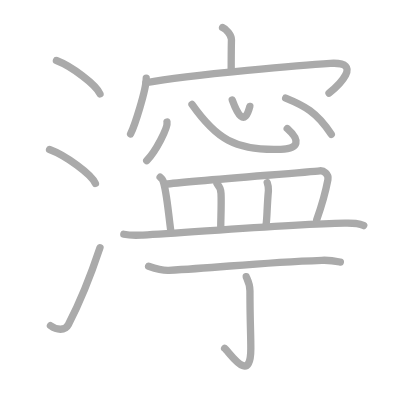
t = 0.00 s
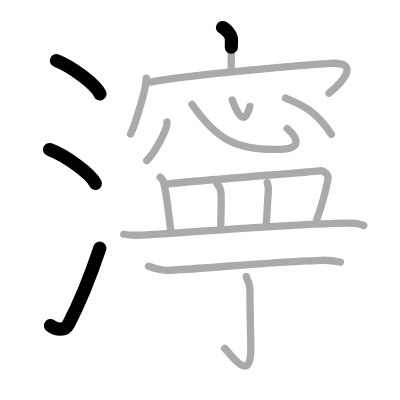
t = 3.50 s
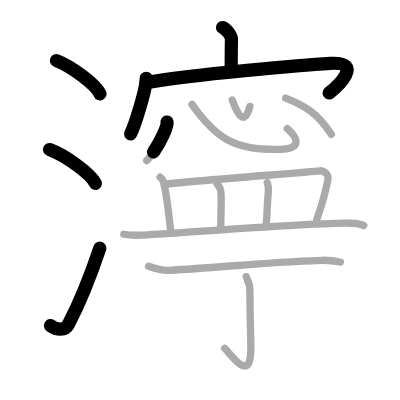
t = 6.75 s
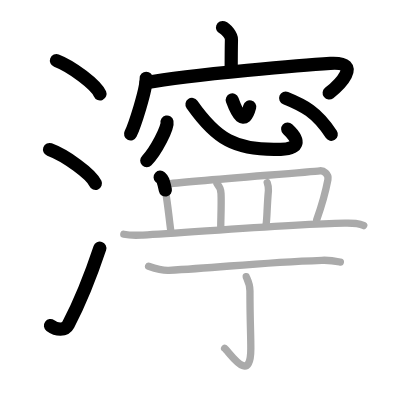
t = 10.25 s
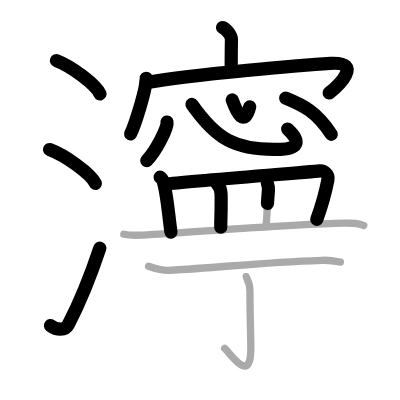
t = 13.50 s
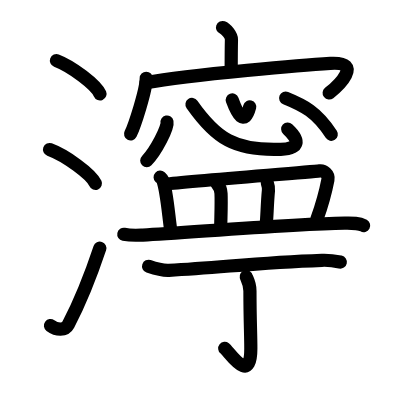
t = 17.00 s

The animated SVG that drew these frames (rendered in a browser with its animation timeline set to each time). Animation: 17 SMIL elements (animate=17); one cycle of 17.00 s.

<?xml version="1.0" standalone="no"?>
<!DOCTYPE svg PUBLIC "-//W3C//DTD SVG 1.1//EN"   "http://www.w3.org/Graphics/SVG/1.1/DTD/svg11.dtd">
<svg width="400px" height="400px"  version="1.1" xmlns="http://www.w3.org/2000/svg">
  <defs>
    <marker id="Triangle" viewBox="0 0 10 10" refX="0" refY="5" markerUnits="strokeWidth" markerWidth="3" style="stroke-opacity:0%;fill:#aaaaaa;" markerHeight="2" orient="auto">
      <path d="M 0 0 L 10 5 L 0 10 z" />
    </marker>
    
    <marker id="Arrow" viewBox="0 0 10 10" refX="5" refY="5" markerUnits="strokeWidth" markerWidth="1.8" style="stroke-opacity:0%;fill:#770000;" markerHeight="2" orient="auto">
      <path d="M 0 4 L 6 4 L 4 1 L 10 5 L 4 9 L 6 6 L 0 6 z" />
        <circle cx="5" cy="5" r="5" />
      </marker>
    
    <marker id="TriangleRed" viewBox="0 0 10 10" refX="0" refY="5" markerUnits="strokeWidth" markerWidth="3" style="stroke-opacity:0%;fill:#CC0000;" markerHeight="2" orient="auto">
      <path d="M 0 0 L 10 5 L 0 10 z" />
    </marker>
    
    <marker id="ArrowRed" viewBox="0 0 10 10" refX="5" refY="5" markerUnits="strokeWidth" markerWidth="1.8" style="stroke-opacity:0%;fill:#CC0000;" markerHeight="2" orient="auto">
      <path d="M 0 4 L 6 4 L 4 1 L 10 5 L 4 9 L 6 6 L 0 6 z" />
        <circle cx="5" cy="5" r="5" />
      </marker>
    
  </defs>
  
  <path style="fill:#ffffff; fill-opacity:100%; fill-rule:evenodd; stroke-width:0;" d="M 0 0 L 400px 0 L 400px 400px L 0 400px L 0 0" />

  <g transform="scale(3.6697247706422 3.6697247706422)">
<path style="fill:none; fill-opacity:0%; fill-rule:evenodd; stroke:#aaaaaa; stroke-opacity:100%; stroke-width: 1.5pt; stroke-linejoin:round; stroke-linecap:round;" d="M15.38 16.5c4.19 1.6 10.82 6.6 11.87 9.09"></path>
<path style="fill:none; fill-opacity:0%; fill-rule:evenodd; stroke:#aaaaaa; stroke-opacity:100%; stroke-width: 1.5pt; stroke-linejoin:round; stroke-linecap:round;" d="M13.5 40.75C17.91 42.38 24.9 47.46 26 50"></path>
<path style="fill:none; fill-opacity:0%; fill-rule:evenodd; stroke:#aaaaaa; stroke-opacity:100%; stroke-width: 1.5pt; stroke-linejoin:round; stroke-linecap:round;" d="M13.75 88.73c1.71 1.27 3.97 1.44 4.86-0.25C21.75 82.5 24.75 75 27.25 67.5"></path>
<path style="fill:none; fill-opacity:0%; fill-rule:evenodd; stroke:#aaaaaa; stroke-opacity:100%; stroke-width: 1.5pt; stroke-linejoin:round; stroke-linecap:round;" d="M60.64 7.5c1.01 0.37 2.46 2.21 2.43 3.29C63 14.2 63 15.99 63 19.09"></path>
<path style="fill:none; fill-opacity:0%; fill-rule:evenodd; stroke:#aaaaaa; stroke-opacity:100%; stroke-width: 1.5pt; stroke-linejoin:round; stroke-linecap:round;" d="M39.85 21.33c0 3.2-3.21 13.04-4.27 15.17"></path>
<path style="fill:none; fill-opacity:0%; fill-rule:evenodd; stroke:#aaaaaa; stroke-opacity:100%; stroke-width: 1.5pt; stroke-linejoin:round; stroke-linecap:round;" d="M39.76 22.55c12.49-2.3 44.32-4.95 50.25-5.28c9.27-0.51 1.96 6.26-0.35 8.1"></path>
<path style="fill:none; fill-opacity:0%; fill-rule:evenodd; stroke:#aaaaaa; stroke-opacity:100%; stroke-width: 1.5pt; stroke-linejoin:round; stroke-linecap:round;" d="M45.51 33.25c0.31 1.48-3.07 8.04-5.53 10.51"></path>
<path style="fill:none; fill-opacity:0%; fill-rule:evenodd; stroke:#aaaaaa; stroke-opacity:100%; stroke-width: 1.5pt; stroke-linejoin:round; stroke-linecap:round;" d="M52.32 28.46c6.53 9.29 11.7 12.68 24.18 12.23c5.11-0.18 5.34-2.43 1.77-5.65"></path>
<path style="fill:none; fill-opacity:0%; fill-rule:evenodd; stroke:#aaaaaa; stroke-opacity:100%; stroke-width: 1.5pt; stroke-linejoin:round; stroke-linecap:round;" d="M63.29 27.25c1.36 3.74 3.33 7.48 4.79 1.75"></path>
<path style="fill:none; fill-opacity:0%; fill-rule:evenodd; stroke:#aaaaaa; stroke-opacity:100%; stroke-width: 1.5pt; stroke-linejoin:round; stroke-linecap:round;" d="M77.85 26.73c4.85 1.97 8.49 3.77 12.43 9.88"></path>
<path style="fill:none; fill-opacity:0%; fill-rule:evenodd; stroke:#aaaaaa; stroke-opacity:100%; stroke-width: 1.5pt; stroke-linejoin:round; stroke-linecap:round;" d="M43.64 48.28c0.31 0.29 0.62 0.52 0.75 0.88c1.05 2.83 1.48 9 2.2 14.09"></path>
<path style="fill:none; fill-opacity:0%; fill-rule:evenodd; stroke:#aaaaaa; stroke-opacity:100%; stroke-width: 1.5pt; stroke-linejoin:round; stroke-linecap:round;" d="M45 50.19c6.93-0.81 39.19-3.29 42.12-3.64c1.07-0.13 2.53 0.9 2.24 2.4c-0.6 3.13-1.46 6.45-3.06 10.92"></path>
<path style="fill:none; fill-opacity:0%; fill-rule:evenodd; stroke:#aaaaaa; stroke-opacity:100%; stroke-width: 1.5pt; stroke-linejoin:round; stroke-linecap:round;" d="M59.14 50.09c0.61 0.66 1.05 1.69 1.09 2.66c0.14 3.1-0.11 7.68-0.07 9.19"></path>
<path style="fill:none; fill-opacity:0%; fill-rule:evenodd; stroke:#aaaaaa; stroke-opacity:100%; stroke-width: 1.5pt; stroke-linejoin:round; stroke-linecap:round;" d="M72.82 49.76c0.43 1.24 0.4 1.38 0.32 2.25c-0.38 3.99-0.37 7.77-0.63 9.13"></path>
<path style="fill:none; fill-opacity:0%; fill-rule:evenodd; stroke:#aaaaaa; stroke-opacity:100%; stroke-width: 1.5pt; stroke-linejoin:round; stroke-linecap:round;" d="M33.74 63.84c2.05 0.41 3.54 0.29 5.19 0.21C51.29 63.4 79.75 61 93.92 60.79c2.37-0.04 3.9-0.04 5.19 0.68"></path>
<path style="fill:none; fill-opacity:0%; fill-rule:evenodd; stroke:#aaaaaa; stroke-opacity:100%; stroke-width: 1.5pt; stroke-linejoin:round; stroke-linecap:round;" d="M40.49 72.56c1.44 0.49 4.08 1.19 5.52 1.11c14.99-0.81 23.98-2.11 41.7-2.74c2.4-0.09 3.84 0.23 5.04 0.48"></path>
<path style="fill:none; fill-opacity:0%; fill-rule:evenodd; stroke:#aaaaaa; stroke-opacity:100%; stroke-width: 1.5pt; stroke-linejoin:round; stroke-linecap:round;" d="M67.1 75.4c0.07 0.33 1.01 1.74 1.01 3.87c0 7.48 0.24 11.98 0.24 15.67c0 10.31-5.93 0.86-7.14-0.02"></path>

<path style="fill:none; fill-opacity:0%; fill-rule:evenodd; stroke:#000000; stroke-opacity:100%; stroke-width: 2.7pt; stroke-linejoin:round; stroke-linecap:round;" d="M15.38 16.5c4.19 1.6 10.82 6.6 11.87 9.09" pathLength="100" stroke-dashoffset="100" stroke-dasharray="100 105"><animate id="dashAnim1" attributeName="stroke-dashoffset" from="100" to="0" dur="1s" calcMode="linear" fill="freeze"/></path>
<path style="fill:none; fill-opacity:0%; fill-rule:evenodd; stroke:#000000; stroke-opacity:100%; stroke-width: 2.7pt; stroke-linejoin:round; stroke-linecap:round;" d="M13.5 40.75C17.91 42.38 24.9 47.46 26 50" pathLength="100" stroke-dashoffset="100" stroke-dasharray="100 105"><animate id="dashAnim2" attributeName="stroke-dashoffset" from="100" to="0" dur="1s" calcMode="linear" begin="dashAnim1.end" fill="freeze"/></path>
<path style="fill:none; fill-opacity:0%; fill-rule:evenodd; stroke:#000000; stroke-opacity:100%; stroke-width: 2.7pt; stroke-linejoin:round; stroke-linecap:round;" d="M13.75 88.73c1.71 1.27 3.97 1.44 4.86-0.25C21.75 82.5 24.75 75 27.25 67.5" pathLength="100" stroke-dashoffset="100" stroke-dasharray="100 105"><animate id="dashAnim3" attributeName="stroke-dashoffset" from="100" to="0" dur="1s" calcMode="linear" begin="dashAnim2.end" fill="freeze"/></path>
<path style="fill:none; fill-opacity:0%; fill-rule:evenodd; stroke:#000000; stroke-opacity:100%; stroke-width: 2.7pt; stroke-linejoin:round; stroke-linecap:round;" d="M60.64 7.5c1.01 0.37 2.46 2.21 2.43 3.29C63 14.2 63 15.99 63 19.09" pathLength="100" stroke-dashoffset="100" stroke-dasharray="100 105"><animate id="dashAnim4" attributeName="stroke-dashoffset" from="100" to="0" dur="1s" calcMode="linear" begin="dashAnim3.end" fill="freeze"/></path>
<path style="fill:none; fill-opacity:0%; fill-rule:evenodd; stroke:#000000; stroke-opacity:100%; stroke-width: 2.7pt; stroke-linejoin:round; stroke-linecap:round;" d="M39.85 21.33c0 3.2-3.21 13.04-4.27 15.17" pathLength="100" stroke-dashoffset="100" stroke-dasharray="100 105"><animate id="dashAnim5" attributeName="stroke-dashoffset" from="100" to="0" dur="1s" calcMode="linear" begin="dashAnim4.end" fill="freeze"/></path>
<path style="fill:none; fill-opacity:0%; fill-rule:evenodd; stroke:#000000; stroke-opacity:100%; stroke-width: 2.7pt; stroke-linejoin:round; stroke-linecap:round;" d="M39.76 22.55c12.49-2.3 44.32-4.95 50.25-5.28c9.27-0.51 1.96 6.26-0.35 8.1" pathLength="100" stroke-dashoffset="100" stroke-dasharray="100 105"><animate id="dashAnim6" attributeName="stroke-dashoffset" from="100" to="0" dur="1s" calcMode="linear" begin="dashAnim5.end" fill="freeze"/></path>
<path style="fill:none; fill-opacity:0%; fill-rule:evenodd; stroke:#000000; stroke-opacity:100%; stroke-width: 2.7pt; stroke-linejoin:round; stroke-linecap:round;" d="M45.51 33.25c0.31 1.48-3.07 8.04-5.53 10.51" pathLength="100" stroke-dashoffset="100" stroke-dasharray="100 105"><animate id="dashAnim7" attributeName="stroke-dashoffset" from="100" to="0" dur="1s" calcMode="linear" begin="dashAnim6.end" fill="freeze"/></path>
<path style="fill:none; fill-opacity:0%; fill-rule:evenodd; stroke:#000000; stroke-opacity:100%; stroke-width: 2.7pt; stroke-linejoin:round; stroke-linecap:round;" d="M52.32 28.46c6.53 9.29 11.7 12.68 24.18 12.23c5.11-0.18 5.34-2.43 1.77-5.65" pathLength="100" stroke-dashoffset="100" stroke-dasharray="100 105"><animate id="dashAnim8" attributeName="stroke-dashoffset" from="100" to="0" dur="1s" calcMode="linear" begin="dashAnim7.end" fill="freeze"/></path>
<path style="fill:none; fill-opacity:0%; fill-rule:evenodd; stroke:#000000; stroke-opacity:100%; stroke-width: 2.7pt; stroke-linejoin:round; stroke-linecap:round;" d="M63.29 27.25c1.36 3.74 3.33 7.48 4.79 1.75" pathLength="100" stroke-dashoffset="100" stroke-dasharray="100 105"><animate id="dashAnim9" attributeName="stroke-dashoffset" from="100" to="0" dur="1s" calcMode="linear" begin="dashAnim8.end" fill="freeze"/></path>
<path style="fill:none; fill-opacity:0%; fill-rule:evenodd; stroke:#000000; stroke-opacity:100%; stroke-width: 2.7pt; stroke-linejoin:round; stroke-linecap:round;" d="M77.85 26.73c4.85 1.97 8.49 3.77 12.43 9.88" pathLength="100" stroke-dashoffset="100" stroke-dasharray="100 105"><animate id="dashAnim10" attributeName="stroke-dashoffset" from="100" to="0" dur="1s" calcMode="linear" begin="dashAnim9.end" fill="freeze"/></path>
<path style="fill:none; fill-opacity:0%; fill-rule:evenodd; stroke:#000000; stroke-opacity:100%; stroke-width: 2.7pt; stroke-linejoin:round; stroke-linecap:round;" d="M43.64 48.28c0.31 0.29 0.62 0.52 0.75 0.88c1.05 2.83 1.48 9 2.2 14.09" pathLength="100" stroke-dashoffset="100" stroke-dasharray="100 105"><animate id="dashAnim11" attributeName="stroke-dashoffset" from="100" to="0" dur="1s" calcMode="linear" begin="dashAnim10.end" fill="freeze"/></path>
<path style="fill:none; fill-opacity:0%; fill-rule:evenodd; stroke:#000000; stroke-opacity:100%; stroke-width: 2.7pt; stroke-linejoin:round; stroke-linecap:round;" d="M45 50.19c6.93-0.81 39.19-3.29 42.12-3.64c1.07-0.13 2.53 0.9 2.24 2.4c-0.6 3.13-1.46 6.45-3.06 10.92" pathLength="100" stroke-dashoffset="100" stroke-dasharray="100 105"><animate id="dashAnim12" attributeName="stroke-dashoffset" from="100" to="0" dur="1s" calcMode="linear" begin="dashAnim11.end" fill="freeze"/></path>
<path style="fill:none; fill-opacity:0%; fill-rule:evenodd; stroke:#000000; stroke-opacity:100%; stroke-width: 2.7pt; stroke-linejoin:round; stroke-linecap:round;" d="M59.14 50.09c0.61 0.66 1.05 1.69 1.09 2.66c0.14 3.1-0.11 7.68-0.07 9.19" pathLength="100" stroke-dashoffset="100" stroke-dasharray="100 105"><animate id="dashAnim13" attributeName="stroke-dashoffset" from="100" to="0" dur="1s" calcMode="linear" begin="dashAnim12.end" fill="freeze"/></path>
<path style="fill:none; fill-opacity:0%; fill-rule:evenodd; stroke:#000000; stroke-opacity:100%; stroke-width: 2.7pt; stroke-linejoin:round; stroke-linecap:round;" d="M72.82 49.76c0.43 1.24 0.4 1.38 0.32 2.25c-0.38 3.99-0.37 7.77-0.63 9.13" pathLength="100" stroke-dashoffset="100" stroke-dasharray="100 105"><animate id="dashAnim14" attributeName="stroke-dashoffset" from="100" to="0" dur="1s" calcMode="linear" begin="dashAnim13.end" fill="freeze"/></path>
<path style="fill:none; fill-opacity:0%; fill-rule:evenodd; stroke:#000000; stroke-opacity:100%; stroke-width: 2.7pt; stroke-linejoin:round; stroke-linecap:round;" d="M33.74 63.84c2.05 0.41 3.54 0.29 5.19 0.21C51.29 63.4 79.75 61 93.92 60.79c2.37-0.04 3.9-0.04 5.19 0.68" pathLength="100" stroke-dashoffset="100" stroke-dasharray="100 105"><animate id="dashAnim15" attributeName="stroke-dashoffset" from="100" to="0" dur="1s" calcMode="linear" begin="dashAnim14.end" fill="freeze"/></path>
<path style="fill:none; fill-opacity:0%; fill-rule:evenodd; stroke:#000000; stroke-opacity:100%; stroke-width: 2.7pt; stroke-linejoin:round; stroke-linecap:round;" d="M40.49 72.56c1.44 0.49 4.08 1.19 5.52 1.11c14.99-0.81 23.98-2.11 41.7-2.74c2.4-0.09 3.84 0.23 5.04 0.48" pathLength="100" stroke-dashoffset="100" stroke-dasharray="100 105"><animate id="dashAnim16" attributeName="stroke-dashoffset" from="100" to="0" dur="1s" calcMode="linear" begin="dashAnim15.end" fill="freeze"/></path>
<path style="fill:none; fill-opacity:0%; fill-rule:evenodd; stroke:#000000; stroke-opacity:100%; stroke-width: 2.7pt; stroke-linejoin:round; stroke-linecap:round;" d="M67.1 75.4c0.07 0.33 1.01 1.74 1.01 3.87c0 7.48 0.24 11.98 0.24 15.67c0 10.31-5.93 0.86-7.14-0.02" pathLength="100" stroke-dashoffset="100" stroke-dasharray="100 105"><animate id="dashAnim17" attributeName="stroke-dashoffset" from="100" to="0" dur="1s" calcMode="linear" begin="dashAnim16.end" fill="freeze"/></path>

</g>

</svg>  
          
